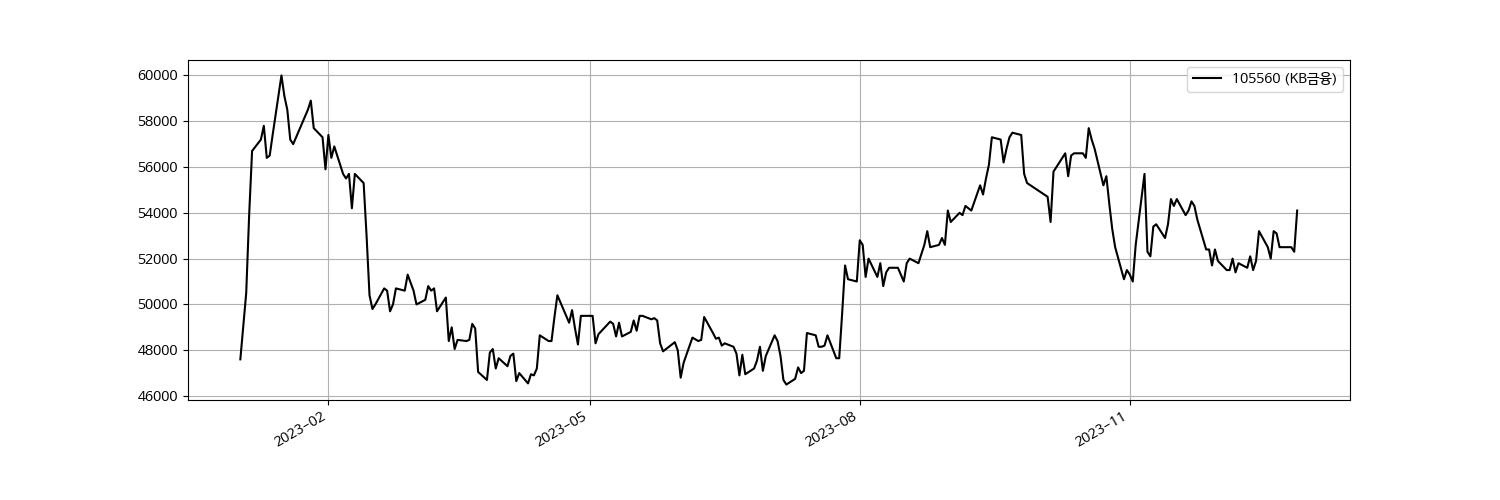

Source data for this figure (header and first rows):
Date, Open, High, Low, Close, Volume
2023-01-02, 47750, 48750, 47550, 47600, 547689
2023-01-03, 47900, 49300, 47300, 49050, 1031515
2023-01-04, 48250, 50700, 48250, 50500, 1083324
2023-01-05, 50600, 53900, 50500, 53900, 2515852
2023-01-06, 53800, 57500, 53400, 56700, 2935706
2023-01-09, 57300, 57500, 55900, 57200, 2076859
2023-01-10, 56400, 57900, 56300, 57800, 1926580
2023-01-11, 57700, 57800, 55900, 56400, 1804800
2023-01-12, 56100, 56900, 56100, 56500, 1818316
2023-01-13, 56400, 57800, 55800, 57400, 1708096
2023-01-16, 57300, 60300, 57200, 60000, 3019556
2023-01-17, 60500, 60700, 58700, 59100, 1750057
2023-01-18, 58900, 58900, 57300, 58500, 1487071
2023-01-19, 57700, 58400, 56800, 57200, 1604477
2023-01-20, 56900, 57700, 56700, 57000, 1496054
2023-01-25, 57000, 58700, 57000, 58500, 1649210
2023-01-26, 58000, 59500, 57900, 58900, 1352210
2023-01-27, 57700, 58400, 57400, 57700, 1920720
2023-01-30, 57300, 58700, 57200, 57300, 1233861
2023-01-31, 57400, 58000, 55500, 55900, 1402754
2023-02-01, 55800, 58400, 55700, 57400, 1357747
2023-02-02, 57700, 57800, 56000, 56400, 1559017
2023-02-03, 56000, 57500, 55600, 56900, 1220051
2023-02-06, 56400, 56500, 55000, 55700, 1198785
2023-02-07, 55800, 56100, 55000, 55500, 1100439
2023-02-08, 56000, 57200, 55500, 55700, 1830445
2023-02-09, 56000, 56500, 54000, 54200, 2044662
2023-02-10, 54200, 55700, 54200, 55700, 1148965
2023-02-13, 55400, 56200, 55100, 55300, 1312990
2023-02-14, 55700, 55900, 52900, 53000, 1964766
2023-02-15, 52600, 52700, 50300, 50400, 3313779
2023-02-16, 50400, 50700, 49300, 49800, 3233661
2023-02-17, 49400, 50900, 49200, 50000, 2911779
2023-02-20, 50200, 50800, 49600, 50700, 1632737
2023-02-21, 50700, 51400, 50500, 50600, 1464064
2023-02-22, 50500, 50800, 49700, 49700, 1511960
2023-02-23, 49700, 50600, 49300, 50000, 1541622
2023-02-24, 49950, 51200, 49900, 50700, 1348402
2023-02-27, 50400, 51100, 50000, 50600, 1006540
2023-02-28, 50600, 51700, 50600, 51300, 1452723
2023-03-02, 51900, 52000, 50200, 50600, 1628359
2023-03-03, 50700, 51000, 49800, 50000, 1077928
2023-03-06, 50600, 50600, 49800, 50200, 1162559
2023-03-07, 50000, 51500, 50000, 50800, 1266350
2023-03-08, 50200, 51200, 50100, 50600, 1294264
2023-03-09, 50400, 51500, 50100, 50700, 1545967
2023-03-10, 49900, 50200, 49350, 49700, 1165480
2023-03-13, 49600, 50600, 49050, 50300, 1003507
2023-03-14, 49100, 49450, 48300, 48400, 1941848
2023-03-15, 48650, 49950, 48650, 49000, 1195377
2023-03-16, 48150, 48900, 47950, 48050, 1452245
2023-03-17, 48600, 49800, 48150, 48450, 1765098
2023-03-20, 48350, 49250, 47800, 48400, 998405
2023-03-21, 48500, 48850, 48150, 48450, 922158
2023-03-22, 49400, 49650, 48900, 49150, 871351
2023-03-23, 48800, 49250, 48650, 48950, 911009
2023-03-24, 48550, 48750, 47000, 47050, 2207548
2023-03-27, 46650, 47000, 46350, 46700, 1477169
2023-03-28, 47500, 48450, 47450, 47900, 1680191
2023-03-29, 47600, 48200, 47600, 48050, 1092869
... 185 more rows
